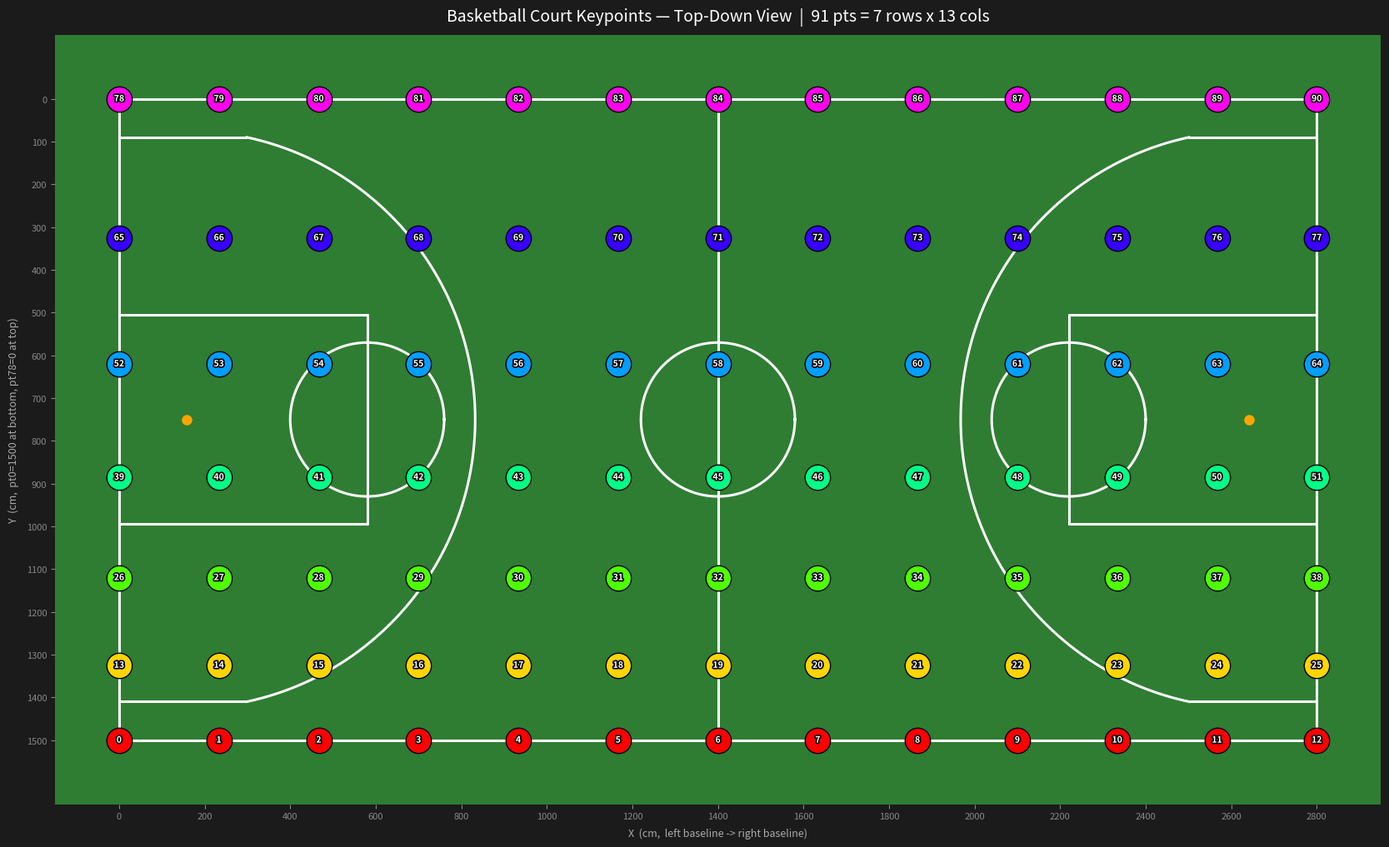

Here is the Python script that generated this plot: (Note: this script raises an exception after producing the figure.)
#!/usr/bin/env python3
"""
生成篮球场俯视图，显示 91 个关键点（7×13 网格）的位置与序号。
坐标单位：cm；X 轴沿球场长度方向（0→2800），Y 轴沿宽度方向（0→1500）。
"""
import os
import numpy as np
import matplotlib.pyplot as plt
from matplotlib.patheffects import withStroke

FL = 2800   # court length (cm)
FW = 1500   # court width  (cm)


def _get_field_points():
    """从 viewds.py 内联的关键点生成逻辑，避免依赖 yacs 等训练时库。"""
    points = []
    u0, r, u, s = 175, 30, 175, 0
    for _ in range(7):
        for i in range(13):
            points.append([i * FL / 12, FW - s, 0])
        s += u
        u += r
    return np.array(points, dtype=float)


# 91 grid keypoints (7 rows × 13 cols)
pts = _get_field_points()   # (91, 3): x, y, z=0

# ── Row colours (7 distinct hues) ────────────────────────────────────────────
COLORS = [plt.cm.hsv(h / 7.0) for h in range(7)]

# ── Row Y-coordinates ─────────────────────────────────────────────────────────
row_y = []
u, s = 175, 0
for _ in range(7):
    row_y.append(FW - s)
    s += u
    u += 30

# ── Figure ────────────────────────────────────────────────────────────────────
fig, ax = plt.subplots(figsize=(22, 12))
ax.set_facecolor('#2e7d32')          # dark green court
fig.patch.set_facecolor('#1b1b1b')   # dark background

LC = 'white'
LW = 2.2

def line(x0, y0, x1, y1, **kw):
    ax.plot([x0, x1], [y0, y1], color=LC, lw=LW, zorder=2,
            solid_capstyle='round', **kw)

def arc(cx, cy, r, a1, a2, **kw):
    """Counterclockwise arc from a1° to a2° (a2 > a1 always)."""
    if a2 <= a1:
        a2 += 360
    th = np.linspace(np.radians(a1), np.radians(a2), 600)
    ax.plot(cx + r * np.cos(th), cy + r * np.sin(th),
            color=LC, lw=LW, zorder=2, **kw)

# ── Court boundary ────────────────────────────────────────────────────────────
line(0, 0, FL, 0)
line(FL, 0, FL, FW)
line(FL, FW, 0, FW)
line(0, FW, 0, 0)

# ── Centre line & circle ──────────────────────────────────────────────────────
line(FL/2, 0, FL/2, FW)
arc(FL/2, FW/2, 180, 0, 360)

# ── Three-point arc angle (exact) ─────────────────────────────────────────────
# Straight section ends at x=299, y=90 from left basket at (157.5, 750)
# dx=141.5, dy=660 → angle = arctan2(660, 141.5)
A3 = np.degrees(np.arctan2(FW/2 - 90, 299 - 157.5))   # ≈ 77.87°

# ── LEFT half ────────────────────────────────────────────────────────────────
# Key area (5.8 m long, 4.9 m wide centred at midline)
line(0,  505, 580,  505)
line(0, FW-505, 580, FW-505)
line(580, 505, 580, FW-505)
# Free throw circle
arc(580, FW/2, 180, 0, 360)
# Three-point straight sections (90 cm from each sideline)
line(0,    90, 299,    90)
line(0, FW-90, 299, FW-90)
# Three-point arc: from -A3° to +A3° through 0° (facing centre court)
arc(157.5, FW/2, 675, -A3, A3)
# Basket dot
ax.plot(157.5, FW/2, 'o', color='orange', ms=8, zorder=4)

# ── RIGHT half ────────────────────────────────────────────────────────────────
line(FL,   505, FL-580,   505)
line(FL, FW-505, FL-580, FW-505)
line(FL-580, 505, FL-580, FW-505)
arc(FL-580, FW/2, 180, 0, 360)
line(FL,    90, FL-299,    90)
line(FL, FW-90, FL-299, FW-90)
# Three-point arc: from 180°-A3 to 180°+A3 through 180°
arc(FL-157.5, FW/2, 675, 180-A3, 180+A3)
ax.plot(FL-157.5, FW/2, 'o', color='orange', ms=8, zorder=4)

# ── Keypoints ─────────────────────────────────────────────────────────────────
stroke = [withStroke(linewidth=2.5, foreground='black')]
for i, (x, y, _) in enumerate(pts):
    row = i // 13
    c = COLORS[row]
    ax.scatter(x, y, s=480, color=c, zorder=5, edgecolors='black', linewidths=1.0)
    ax.text(x, y, str(i), fontsize=7.5, ha='center', va='center',
            color='white', fontweight='bold', zorder=6,
            path_effects=stroke)

# ── Axis labels / ticks ───────────────────────────────────────────────────────
ax.set_xlim(-150, FL + 150)
# Y 轴翻转：y=1500 在底部（pt 0 在左下角），y=0 在顶部
ax.set_ylim(FW + 150, -150)
ax.set_aspect('equal')

for spine in ax.spines.values():
    spine.set_visible(False)

ax.tick_params(colors='#aaa', labelsize=8)
ax.set_xticks(np.arange(0, FL+1, 200))
ax.set_yticks(np.arange(0, FW+1, 100))
ax.tick_params(axis='x', colors='#888')
ax.tick_params(axis='y', colors='#888')
ax.set_xlabel('X  (cm,  left baseline -> right baseline)', color='#aaa', fontsize=9, labelpad=6)
ax.set_ylabel('Y  (cm,  pt0=1500 at bottom, pt78=0 at top)', color='#aaa', fontsize=9, labelpad=6)

# ── Title ─────────────────────────────────────────────────────────────────────
ax.set_title('Basketball Court Keypoints — Top-Down View  |  91 pts = 7 rows x 13 cols',
             color='white', fontsize=14, pad=12)

# ── Save ──────────────────────────────────────────────────────────────────────
out = os.path.join(os.path.dirname(os.path.abspath(__file__)), 'keypoints_topdown.png')
fig.savefig(out, dpi=150, bbox_inches='tight', facecolor=fig.get_facecolor())
print(f'Saved → {out}')
plt.close(fig)
